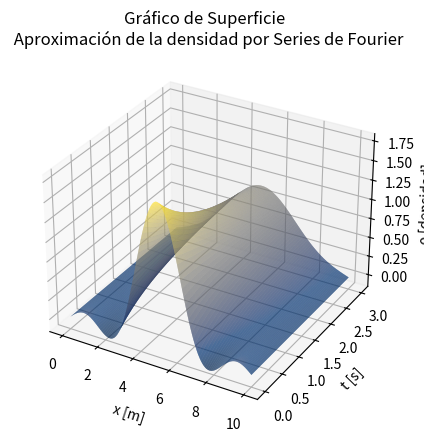
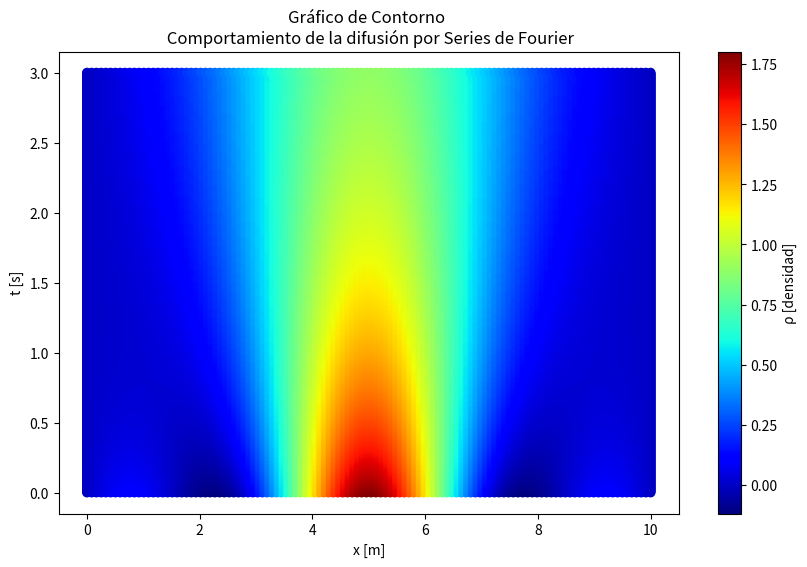

These charts were generated, in order, by the following Python code:
# -*- coding: utf-8 -*-
"""
Física Computacional

[redacted]
[redacted]

MÉTODO SERIES DE FOURIER
"""

#Se importan las bibliotecas necesarias para llevar a cabo el método escogido. 
import numpy as np
import scipy.integrate as integrate
import matplotlib.pyplot as plt

#Se definen los valores para las variables conocidas del problema a resolver.
A = 2.0
D = 0.5
Lx = 10.0
Lt = 3.0
x0 = 5.0
l = 1.5

'''Se crea la siguiente función que permite obtener la densidad según la condición de contorno 
planteada en el problema.

Parámetro de entrada: x (posición)
Salida de la función: valor de la densidad descrito por la condición de contorno''' 
def Rho0(x):
    valorRho0 = A*np.exp(-(x-x0)**2/l)
    return valorRho0


''' Se define una función que permite calcular el coeficiente de Fourier. 

Parámetro de entrada: n(número de término)
Salida de la función: valor del coeficiente de Fourier '''
def Bn(n):
    #Se utiliza una función anónima para definir la función a integrar. 
    integral_bn = lambda x: (2/Lx)*Rho0(x)*np.sin(n*x*np.pi/Lx)
    #Se utiliza un método de integración de la biblioteca SciPy que permite 
    #calcular el valor del coeficiente con la función declarada anteriormente. 
    valorBn, error = integrate.quad(integral_bn, 0, Lx)
    return valorBn


'''Se crea la función que permite aproximar el valor de la densidad en el punto (x,t).

Parámetros de entrada: x(arreglo de posiciones), t (arreglo de tiempos), nt(número de términos)
Salida de la función: valor aproximado de la densidad'''
def AproxRho(x, t, nt):
    #Se inicializa el valor de la densidad en 0. 
    valorAproxRho = 0
    #Se crea un ciclo que realiza la sumatoria que corresponde al número de términos donde se 
    #aproxima la densidad para cada uno de estos. 
    for i in range(1, nt+1):
        #Se llama a la función Bn que toma el número de iteración como el parámetro de entrada
        #definiéndola como el valor del coeficiente. 
        coeficiente = Bn(i)
        #Se define la exresión matemática que permite hallar el valor aproximado de la densidad.
        valorAproxRho += coeficiente*np.sin(i*x*np.pi/Lx)*np.exp(-D*((i*np.pi/Lx)**2)*t)
    return valorAproxRho


#Se define el número de puntos de tiempo y de posición que contendrá la malla. 
xpuntos = 120
tpuntos = 600

#Se crean los arreglos de posición y tiempo con los límites y cantidad de puntos respectivos
#de ambas magnitudes. 
x = np.linspace(0, Lx, xpuntos) 
t = np.linspace(0, Lt, tpuntos)

#Se crea la malla de dimensión posición x tiempo. 
X, T = np.meshgrid(x,t)

#Se define el número de términos a calcular. 
númerotérminos = 5

#Se define el la densidad aproximada llamando a la función AproxRho con el número de
#términos y la malla establecidos como parámetros.
P = AproxRho(X, T, númerotérminos)
#Se imprime la forma de la solución de la densidad para tener un control de las dimensiones. 
print(P.shape)

'''Se crea un gráfico de superficie que permite visualizar la aproximación de la densidad en 
función de la posición y del tiempo'''
fig = plt.figure()
ax = plt.axes(projection='3d')
ax.set_xlabel('x [m]')
ax.set_ylabel('t [s]')
ax.set_zlabel('ρ [densidad]')
ax.plot_surface(X, T, P, rstride=1, cstride=1,
                cmap='cividis', edgecolor='none')
ax.set_title('Gráfico de Superficie \n Aproximación de la densidad por Series de Fourier')
plt.show()

'''Se crea un gráfico de contorno que permite visualizar los efectos de la posición y el 
tiempo en la difusión del material'''
plt.figure(figsize=(10,6))
plt.scatter(X, T, c=P,cmap = 'jet')
d = plt.colorbar()
d.set_label('ρ [densidad]')
plt.title('Gráfico de Contorno \n Comportamiento de la difusión por Series de Fourier')
plt.xlabel('x [m]')
plt.ylabel('t [s]')
plt.show()

    
    